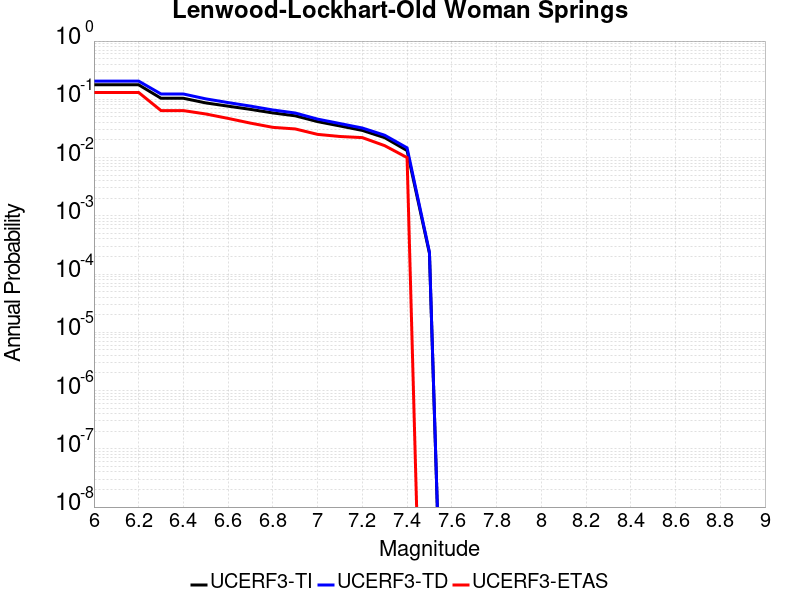

The table this chart was drawn from, first rows:
Magnitude, UCERF3-TI Prob, UCERF3-TD Prob, UCERF3-ETAS Prob
6.0, 0.1775, 0.2053, 0.131
6.1, 0.1775, 0.2053, 0.131
6.2, 0.1775, 0.2053, 0.131
6.3, 0.1042, 0.1234, 0.064
6.4, 0.1042, 0.1234, 0.064
6.5, 0.08678, 0.1018, 0.056
6.6, 0.07627, 0.08786, 0.047
6.7, 0.06717, 0.0764, 0.039
6.8, 0.05837, 0.06561, 0.033
6.9, 0.0521, 0.05817, 0.031
7.0, 0.04141, 0.04572, 0.025
7.1, 0.03485, 0.03835, 0.023
7.2, 0.02925, 0.03215, 0.022
7.3, 0.02195, 0.02417, 0.016
7.4, 0.01319, 0.01468, 0.01
7.5, 2.2803004E-4, 2.3752099E-4, 0.0
